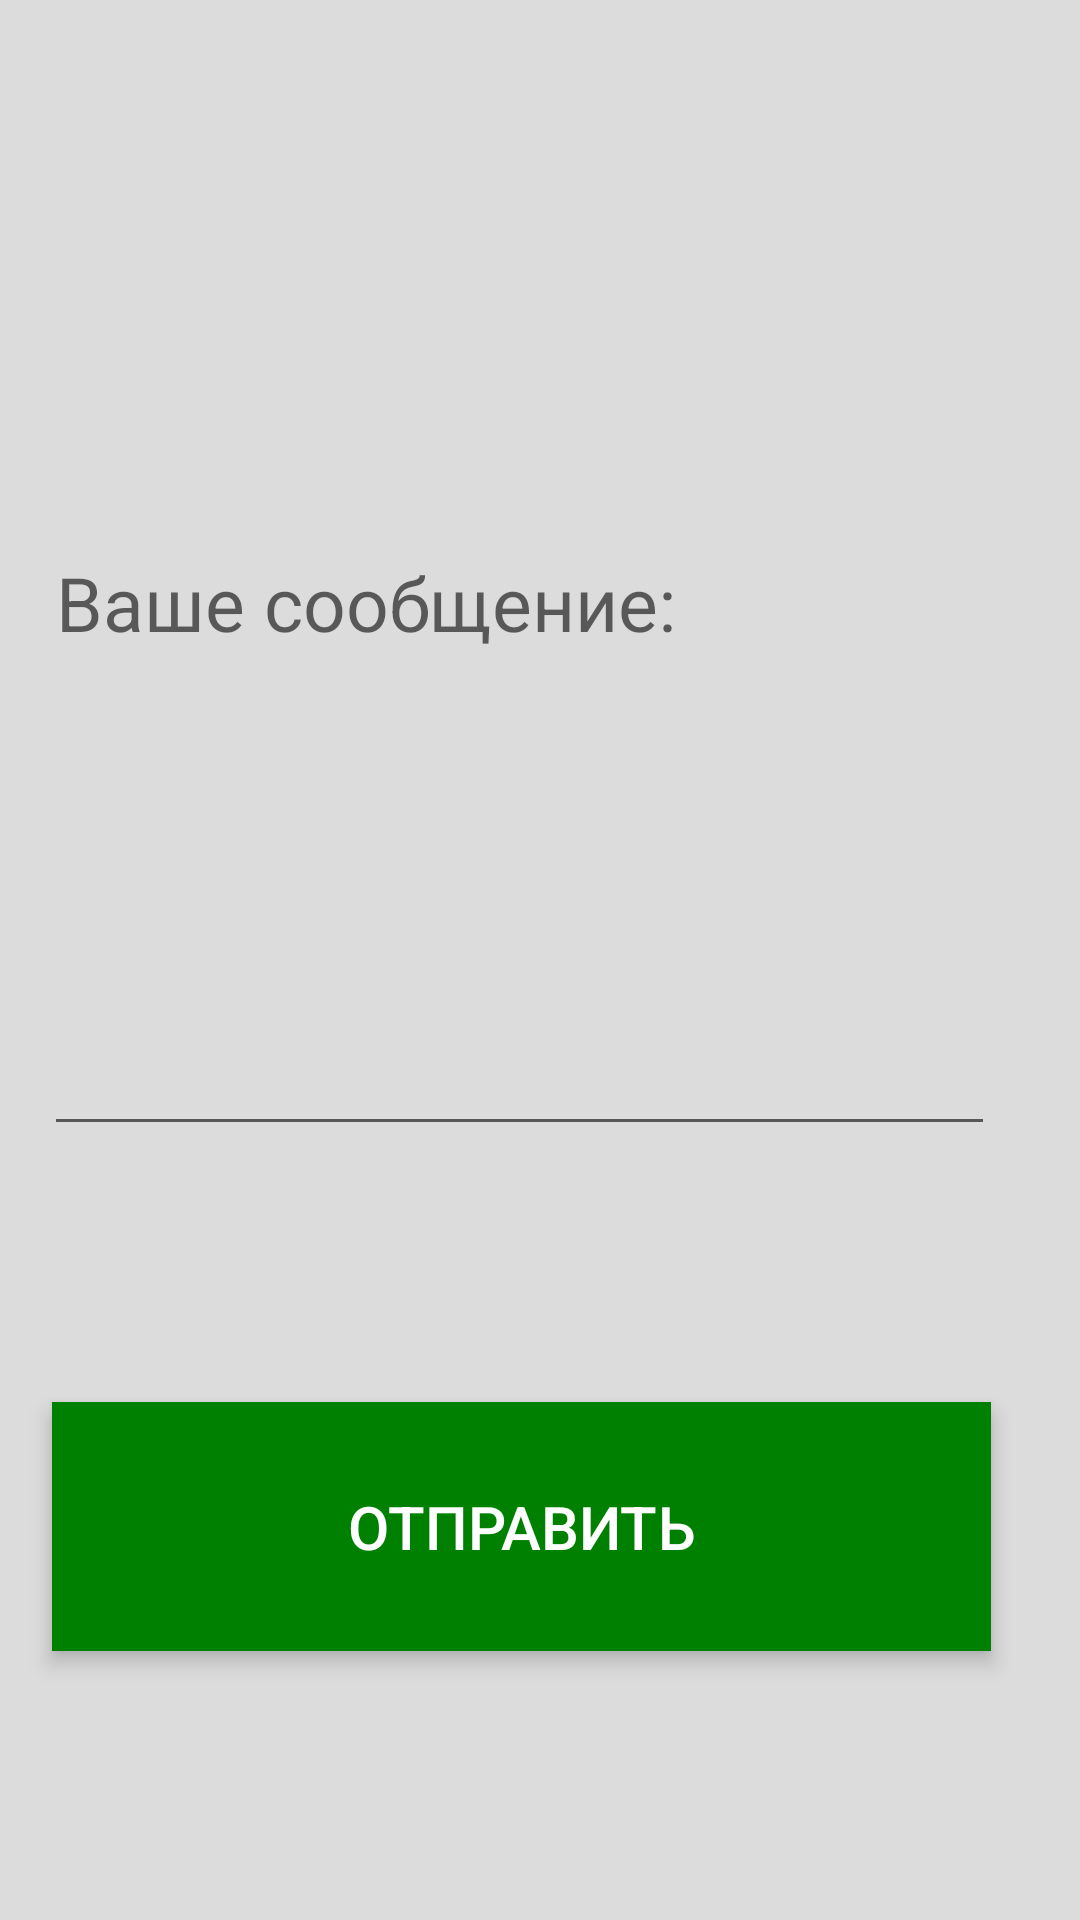

Here is an Android app screen rendered from its layout file. Give the layout XML and the strings, colors and styles it references.
<!-- AndroidManifest.xml: application theme AppTheme -->
<!-- res/layout/activity_fourth.xml -->
<?xml version="1.0" encoding="utf-8"?>
<androidx.constraintlayout.widget.ConstraintLayout xmlns:android="http://schemas.android.com/apk/res/android"
    xmlns:app="http://schemas.android.com/apk/res-auto"
    xmlns:tools="http://schemas.android.com/tools"
    android:layout_width="match_parent"
    android:layout_height="match_parent"
    android:background="@color/Gainsboro"
    tools:context=".FourthActivity">

    <EditText
        android:id="@+id/messageText"
        android:layout_width="317dp"
        android:layout_height="208dp"
        android:ems="10"
        android:gravity="start|top"
        android:hint="Ваше сообщение:"
        android:inputType="textMultiLine"
        android:textSize="25sp"
        app:layout_constraintBottom_toBottomOf="parent"
        app:layout_constraintEnd_toEndOf="parent"
        app:layout_constraintHorizontal_bias="0.34"
        app:layout_constraintStart_toStartOf="parent"
        app:layout_constraintTop_toTopOf="parent"
        app:layout_constraintVertical_bias="0.403" />

    <Button
        android:id="@+id/send"
        style="@style/RoundedCornerButton"
        android:layout_width="313dp"
        android:layout_height="83dp"
        android:background="@color/Green"
        android:stateListAnimator="@null"
        android:text="Отправить"
        android:textSize="20sp"
        android:translationZ="4dp"
        app:layout_constraintBottom_toBottomOf="parent"
        app:layout_constraintEnd_toEndOf="parent"
        app:layout_constraintHorizontal_bias="0.367"
        app:layout_constraintStart_toStartOf="parent"
        app:layout_constraintTop_toTopOf="parent"
        app:layout_constraintVertical_bias="0.839" />

    <ImageView
        android:id="@+id/back"
        android:layout_width="124dp"
        android:layout_height="74dp"
        app:layout_constraintBottom_toBottomOf="parent"
        app:layout_constraintEnd_toEndOf="parent"
        app:layout_constraintHorizontal_bias="0.01"
        app:layout_constraintStart_toStartOf="parent"
        app:layout_constraintTop_toTopOf="parent"
        app:layout_constraintVertical_bias="0.004"
        app:srcCompat="@drawable/back" />

</androidx.constraintlayout.widget.ConstraintLayout>
<!-- resources referenced by this layout -->
<resources>
  <color name="Gainsboro">#DCDCDC</color>
  <color name="Green">#FF008000</color>
  <style name="RoundedCornerButton" parent="@style/Widget.AppCompat.Button.Colored">
          <item name="background">@drawable/inset</item>
          <item name="colorButtonNormal">#1a237e</item>
          <item name="colorControlHighlight">#673ab7</item>
      </style>
  <style name="AppTheme" parent="Theme.AppCompat.Light.DarkActionBar">
          
          <item name="colorPrimary">@color/colorPrimary</item>
          <item name="colorPrimaryDark">@color/colorPrimaryDark</item>
          <item name="colorAccent">@color/colorAccent</item>
      </style>
  <color name="colorPrimary">#008577</color>
  <color name="colorPrimaryDark">#00574B</color>
  <color name="colorAccent">#D81B60</color>
</resources>
